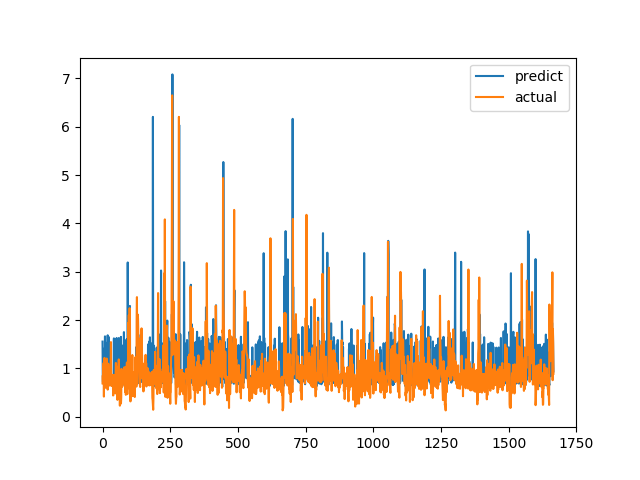

Values plotted in this chart, from the file beside it:
predict, actual
1.556, 0.6915
0.734, 0.8558
0.6943, 0.7094
1.407, 1.015
0.9262, 1.116
0.9586, 0.4183
0.7075, 1.002
0.7212, 1.219
0.7443, 1.143
1.665, 0.6528
0.6669, 0.6747
0.7912, 0.601
0.7729, 0.6695
1.473, 0.6538
1.473, 0.7814
0.7448, 1.206
0.7829, 0.8469
1.532, 0.8286
0.7218, 0.6482
1.687, 0.5624
0.854, 0.7183
1.418, 1.1
0.749, 0.9542
1.651, 0.729
0.7988, 0.6694
0.6957, 0.8631
1.511, 0.6465
0.7218, 0.8223
0.8077, 0.9236
0.7466, 0.8301
0.6696, 1.067
0.7664, 1.546
0.8151, 0.6827
0.6567, 0.6386
0.7977, 0.6464
0.7691, 0.6881
0.7824, 0.7274
0.7199, 0.65
0.6808, 0.8694
0.6782, 0.4409
0.7116, 0.4519
0.7634, 0.7575
1.623, 0.4952
0.6329, 0.6851
0.9082, 0.7244
0.7484, 0.8654
0.7885, 0.74
0.7777, 0.8071
1.509, 0.8204
0.8982, 1.114
1.612, 1.109
0.7144, 0.4751
1.63, 1.039
0.8027, 0.9458
1.601, 0.7878
0.7478, 0.3505
0.6986, 0.9368
0.8852, 0.9868
0.7302, 0.647
0.6553, 1.03
... 1,606 more rows
